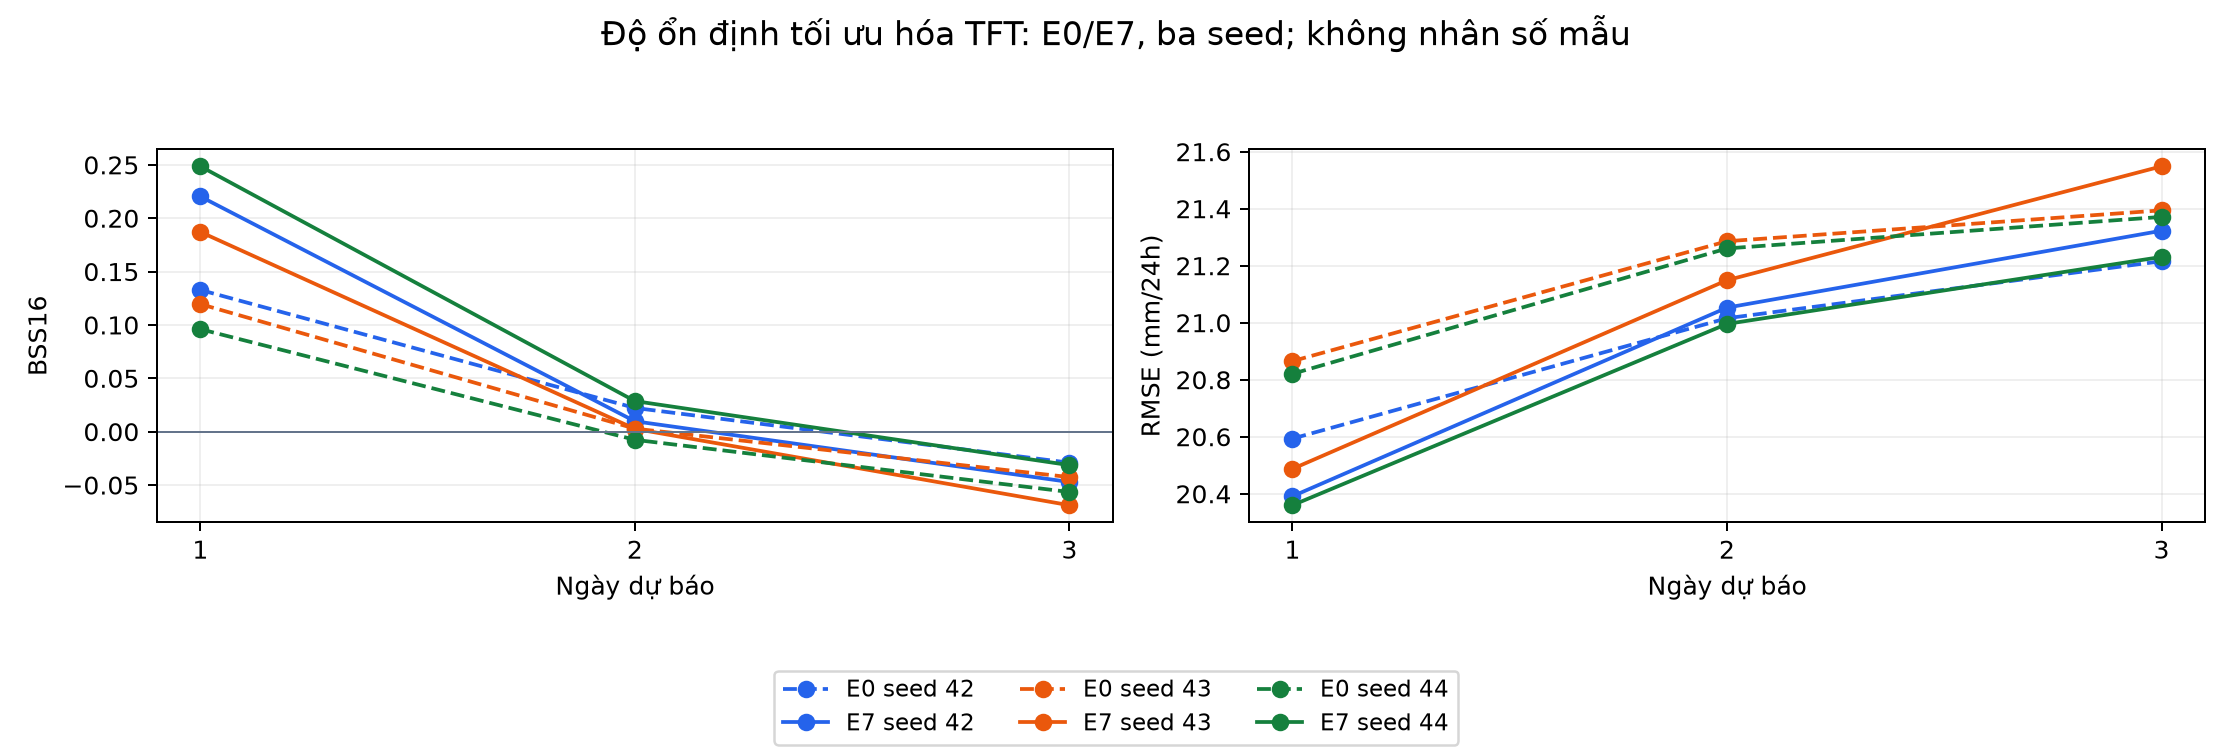

Values plotted in this chart, from the file beside it:
experiment, lead_day, season, threshold_mm, RMSE_mean, RMSE_std, RMSE_min, RMSE_max, BSS_mean, BSS_std, BSS_min, BSS_max, CSI_mean, CSI_std, CSI_min, CSI_max
E0, 1, all, 16, 20.76, 0.1458, 20.59, 20.87, 0.1161, 0.0186, 0.09604, 0.1328, 0.3488, 0.02025, 0.3255, 0.3613
E0, 1, all, 50, 20.76, 0.1458, 20.59, 20.87, 0.05565, 0.0261, 0.03162, 0.08342, 0.0, 0.0, 0.0, 0.0
E0, 1, all, 100, 20.76, 0.1458, 20.59, 20.87, 0.02583, 0.0165, 0.01568, 0.04487, 0.0, 0.0, 0.0, 0.0
E0, 1, mar_apr, 16, 15.12, 0.4563, 14.81, 15.65, -0.0741, 0.2193, -0.3269, 0.06506, 0.0, 0.0, 0.0, 0.0
E0, 1, mar_apr, 50, 15.12, 0.4563, 14.81, 15.65, -0.0007742, 0.002474, -0.003607, 0.0009593, 0.0, 0.0, 0.0, 0.0
E0, 1, mar_apr, 100, 15.12, 0.4563, 14.81, 15.65, -0.0007826, 0.001026, -0.001834, 0.0002163, 0.0, 0.0, 0.0, 0.0
E0, 1, may_oct, 16, 26.29, 0.1834, 26.14, 26.49, 0.1307, 0.007021, 0.1266, 0.1388, 0.3724, 0.01656, 0.3571, 0.39
E0, 1, may_oct, 50, 26.29, 0.1834, 26.14, 26.49, 0.0942, 0.03995, 0.06862, 0.1402, 0.0, 0.0, 0.0, 0.0
E0, 1, may_oct, 100, 26.29, 0.1834, 26.14, 26.49, 0.0344, 0.02189, 0.02175, 0.05967, 0.0, 0.0, 0.0, 0.0
E0, 1, nov_feb, 16, 11.82, 0.1388, 11.68, 11.95, 0.1177, 0.01654, 0.1019, 0.1349, 0.3439, 0.02126, 0.3222, 0.3647
E0, 1, nov_feb, 50, 11.82, 0.1388, 11.68, 11.95, -0.07863, 0.07433, -0.1282, 0.006828, 0.0, 0.0, 0.0, 0.0
E0, 1, nov_feb, 100, 11.82, 0.1388, 11.68, 11.95, -1.542, 1.06, -2.739, -0.7181, , , , 
E0, 2, all, 16, 21.19, 0.1492, 21.02, 21.29, 0.005824, 0.01515, -0.007618, 0.02224, 0.263, 0.003056, 0.2594, 0.265
E0, 2, all, 50, 21.19, 0.1492, 21.02, 21.29, -0.001188, 0.02442, -0.02791, 0.01996, 0.0, 0.0, 0.0, 0.0
E0, 2, all, 100, 21.19, 0.1492, 21.02, 21.29, 0.00566, 0.008789, -0.0004403, 0.01573, 0.0, 0.0, 0.0, 0.0
E0, 2, mar_apr, 16, 16.2, 0.3499, 15.97, 16.61, -0.04369, 0.1255, -0.1883, 0.03678, 0.02778, 0.04811, 0.0, 0.08333
E0, 2, mar_apr, 50, 16.2, 0.3499, 15.97, 16.61, -0.0009391, 0.001487, -0.002655, -3.028145876204924e-05, 0.0, 0.0, 0.0, 0.0
E0, 2, mar_apr, 100, 16.2, 0.3499, 15.97, 16.61, -0.0007847, 0.000666, -0.001396, -7.469574448459859e-05, 0.0, 0.0, 0.0, 0.0
E0, 2, may_oct, 16, 26.51, 0.182, 26.33, 26.69, 0.02647, 0.004778, 0.02095, 0.02936, 0.2815, 0.00922, 0.2719, 0.2903
E0, 2, may_oct, 50, 26.51, 0.182, 26.33, 26.69, 0.02766, 0.02939, 0.008897, 0.06153, 0.0, 0.0, 0.0, 0.0
E0, 2, may_oct, 100, 26.51, 0.182, 26.33, 26.69, 0.01083, 0.01297, 0.001081, 0.02555, 0.0, 0.0, 0.0, 0.0
E0, 2, nov_feb, 16, 12.62, 0.1322, 12.48, 12.74, -0.01347, 0.02197, -0.0299, 0.01149, 0.2566, 0.001729, 0.2547, 0.2581
E0, 2, nov_feb, 50, 12.62, 0.1322, 12.48, 12.74, -0.1183, 0.08539, -0.1939, -0.02566, 0.0, 0.0, 0.0, 0.0
E0, 2, nov_feb, 100, 12.62, 0.1322, 12.48, 12.74, -1.543, 1.093, -2.71, -0.5425, , , , 
E0, 3, all, 16, 21.33, 0.09712, 21.22, 21.39, -0.04272, 0.01372, -0.05651, -0.02907, 0.1927, 0.01798, 0.1721, 0.2052
E0, 3, all, 50, 21.33, 0.09712, 21.22, 21.39, -0.009794, 0.01622, -0.02777, 0.00376, 0.0, 0.0, 0.0, 0.0
E0, 3, all, 100, 21.33, 0.09712, 21.22, 21.39, -0.0002867, 0.003788, -0.003839, 0.003699, 0.0, 0.0, 0.0, 0.0
E0, 3, mar_apr, 16, 16.35, 0.2997, 16.15, 16.7, -0.05753, 0.1051, -0.1786, 0.0108, 0.0, 0.0, 0.0, 0.0
E0, 3, mar_apr, 50, 16.35, 0.2997, 16.15, 16.7, -0.001659, 0.001006, -0.002816, -0.0009825, 0.0, 0.0, 0.0, 0.0
E0, 3, mar_apr, 100, 16.35, 0.2997, 16.15, 16.7, -0.0007285, 0.0004433, -0.001056, -0.0002241, 0.0, 0.0, 0.0, 0.0
E0, 3, may_oct, 16, 26.61, 0.1021, 26.52, 26.72, -0.03314, 0.005097, -0.03854, -0.02841, 0.2181, 0.01505, 0.2018, 0.2313
E0, 3, may_oct, 50, 26.61, 0.1021, 26.52, 26.72, 0.01812, 0.01715, 0.006149, 0.03776, 0.0, 0.0, 0.0, 0.0
E0, 3, may_oct, 100, 26.61, 0.1021, 26.52, 26.72, 0.003737, 0.007485, -0.003301, 0.0116, 0.0, 0.0, 0.0, 0.0
E0, 3, nov_feb, 16, 12.92, 0.118, 12.78, 13.01, -0.05305, 0.02005, -0.06572, -0.02994, 0.1772, 0.02734, 0.1458, 0.1961
E0, 3, nov_feb, 50, 12.92, 0.118, 12.78, 13.01, -0.1286, 0.07234, -0.1996, -0.05496, 0.0, 0.0, 0.0, 0.0
E0, 3, nov_feb, 100, 12.92, 0.118, 12.78, 13.01, -1.521, 1.208, -2.795, -0.3911, , , , 
E1, 1, all, 16, 20.58, 0.0709, 20.5, 20.62, 0.1989, 0.007421, 0.1918, 0.2066, 0.3888, 0.003332, 0.386, 0.3925
E1, 1, all, 50, 20.58, 0.0709, 20.5, 20.62, 0.09118, 0.01471, 0.07954, 0.1077, 0.0, 0.0, 0.0, 0.0
E1, 1, all, 100, 20.58, 0.0709, 20.5, 20.62, 0.0316, 0.0124, 0.02405, 0.04591, 0.0, 0.0, 0.0, 0.0
E1, 1, mar_apr, 16, 14.51, 0.1444, 14.37, 14.66, 0.2188, 0.05938, 0.1839, 0.2873, 0.0, 0.0, 0.0, 0.0
E1, 1, mar_apr, 50, 14.51, 0.1444, 14.37, 14.66, 0.01005, 0.006772, 0.005376, 0.01782, 0.0, 0.0, 0.0, 0.0
E1, 1, mar_apr, 100, 14.51, 0.1444, 14.37, 14.66, 0.006554, 0.003291, 0.002933, 0.009362, 0.0, 0.0, 0.0, 0.0
E1, 1, may_oct, 16, 26.3, 0.08413, 26.21, 26.37, 0.1582, 0.02456, 0.1434, 0.1865, 0.3731, 0.02726, 0.3519, 0.4038
E1, 1, may_oct, 50, 26.3, 0.08413, 26.21, 26.37, 0.13, 0.01794, 0.1179, 0.1506, 0.0, 0.0, 0.0, 0.0
E1, 1, may_oct, 100, 26.3, 0.08413, 26.21, 26.37, 0.04056, 0.01718, 0.02989, 0.06038, 0.0, 0.0, 0.0, 0.0
E1, 1, nov_feb, 16, 11.22, 0.1069, 11.1, 11.3, 0.2472, 0.03592, 0.2143, 0.2855, 0.4336, 0.04365, 0.3867, 0.473
E1, 1, nov_feb, 50, 11.22, 0.1069, 11.1, 11.3, -0.03211, 0.02581, -0.06141, -0.01275, 0.0, 0.0, 0.0, 0.0
E1, 1, nov_feb, 100, 11.22, 0.1069, 11.1, 11.3, -1.769, 1.141, -3.087, -1.091, , , , 
E1, 2, all, 16, 21.13, 0.08454, 21.05, 21.22, 0.02718, 0.01422, 0.01618, 0.04324, 0.2449, 0.006262, 0.2379, 0.25
E1, 2, all, 50, 21.13, 0.08454, 21.05, 21.22, 0.006269, 0.01264, -0.006388, 0.0189, 0.0, 0.0, 0.0, 0.0
E1, 2, all, 100, 21.13, 0.08454, 21.05, 21.22, 0.004638, 0.004555, 0.001273, 0.009821, 0.0, 0.0, 0.0, 0.0
E1, 2, mar_apr, 16, 15.76, 0.2076, 15.61, 15.99, 0.07942, 0.0376, 0.04065, 0.1157, 0.06667, 0.1155, 0.0, 0.2
E1, 2, mar_apr, 50, 15.76, 0.2076, 15.61, 15.99, 0.002468, 0.003494, -0.0009235, 0.006057, 0.0, 0.0, 0.0, 0.0
E1, 2, mar_apr, 100, 15.76, 0.2076, 15.61, 15.99, 0.001378, 0.001228, -3.979526611064266e-05, 0.002107, 0.0, 0.0, 0.0, 0.0
E1, 2, may_oct, 16, 26.63, 0.09255, 26.54, 26.72, 0.02021, 0.01344, 0.008524, 0.03489, 0.2623, 0.008993, 0.2519, 0.2677
E1, 2, may_oct, 50, 26.63, 0.09255, 26.54, 26.72, 0.03457, 0.01837, 0.01344, 0.0468, 0.0, 0.0, 0.0, 0.0
E1, 2, may_oct, 100, 26.63, 0.09255, 26.54, 26.72, 0.01067, 0.009747, 0.004301, 0.02189, 0.0, 0.0, 0.0, 0.0
E1, 2, nov_feb, 16, 12.25, 0.07281, 12.19, 12.33, 0.02908, 0.01724, 0.01607, 0.04864, 0.2313, 0.01054, 0.2211, 0.2421
E1, 2, nov_feb, 50, 12.25, 0.07281, 12.19, 12.33, -0.1059, 0.03107, -0.1417, -0.08568, 0.0, 0.0, 0.0, 0.0
E1, 2, nov_feb, 100, 12.25, 0.07281, 12.19, 12.33, -2.055, 1.719, -4.041, -1.052, , , , 
... 228 more rows
